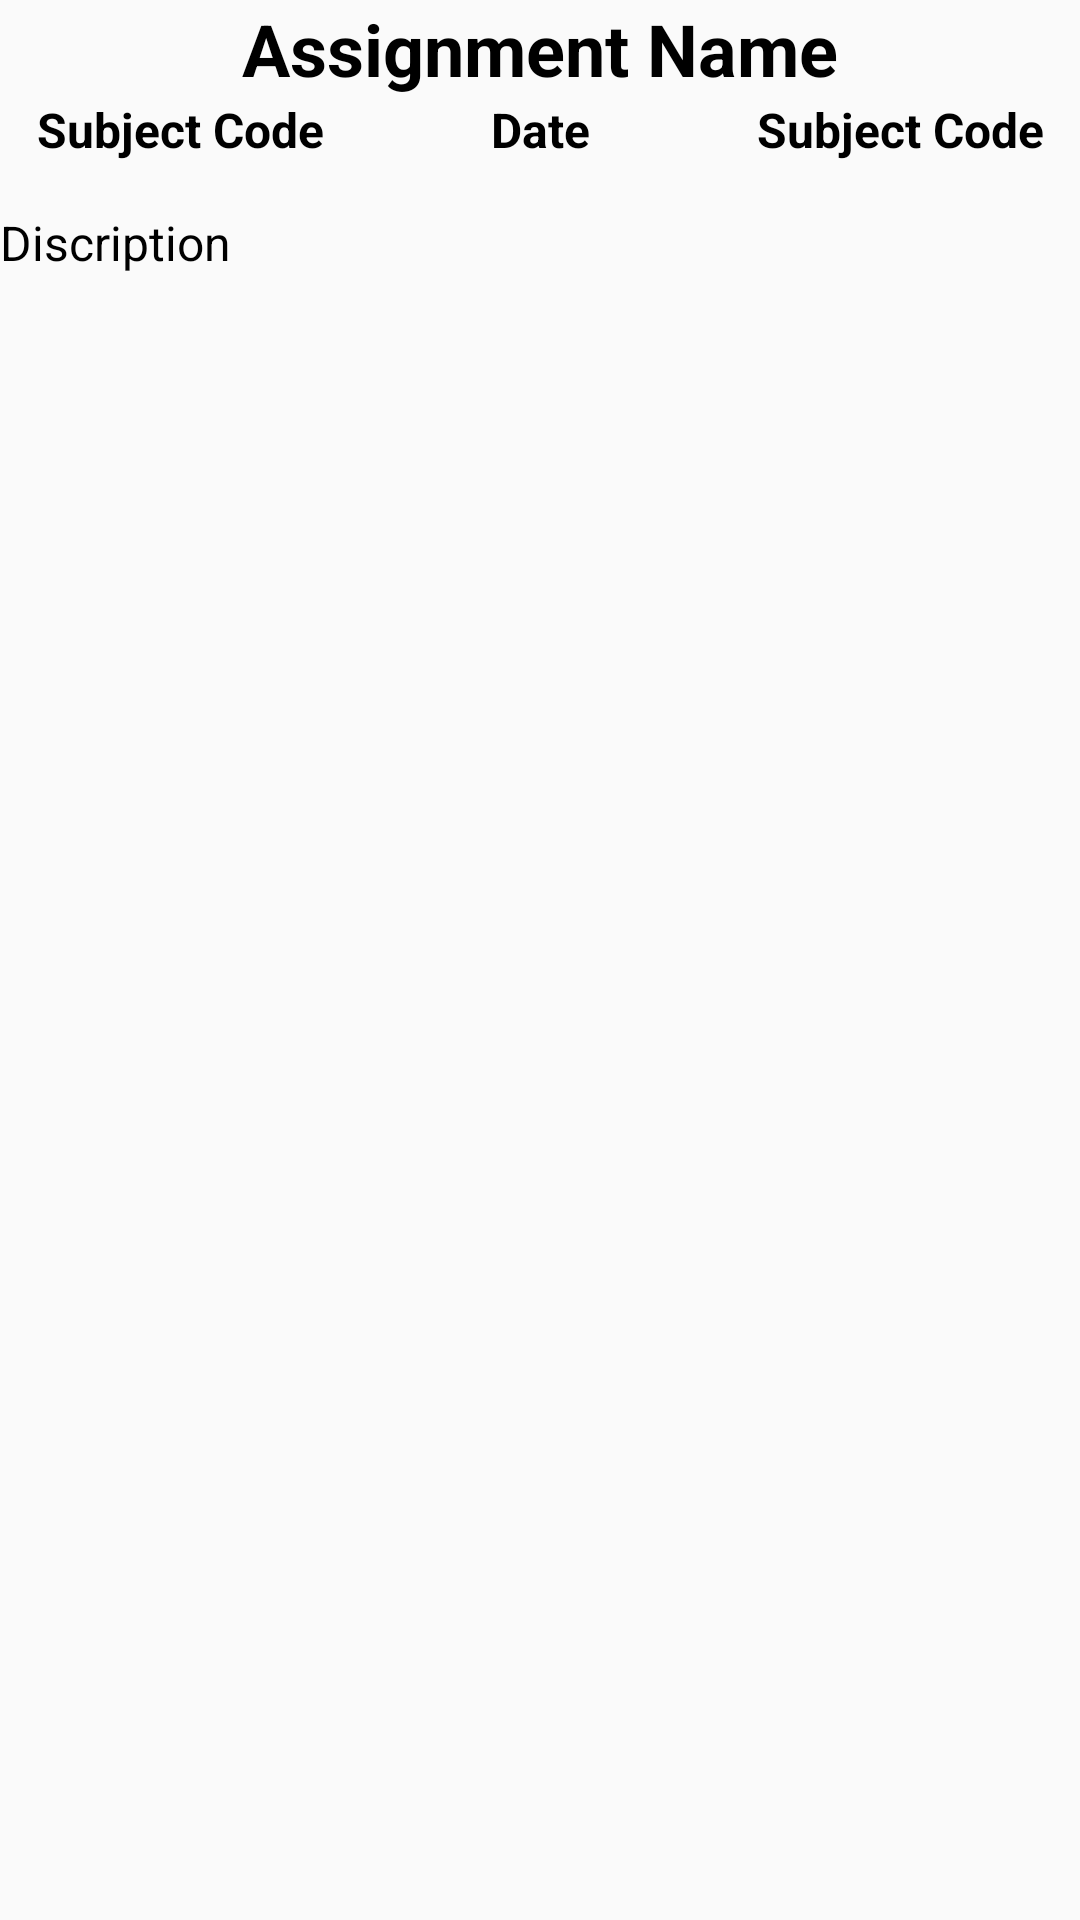

Produce the Android XML layout that renders to this screen, including the resource entries it uses.
<!-- AndroidManifest.xml: application theme AppTheme -->
<!-- res/layout/fragment_assignment.xml -->
<?xml version="1.0" encoding="utf-8"?>
<LinearLayout xmlns:android="http://schemas.android.com/apk/res/android"
              xmlns:app="http://schemas.android.com/apk/res-auto"
              xmlns:tools="http://schemas.android.com/tools"
              android:layout_width="match_parent"
              android:layout_height="match_parent"
              android:layout_marginBottom="4dp"
              android:layout_marginLeft="@dimen/layout_marginLeft"
              android:layout_marginRight="@dimen/layout_marginRight"
              android:layout_marginTop="@dimen/layout_marginTop"
              android:orientation="vertical"
              app:layout_collapseParallaxMultiplier="1.0">

    <TextView
        android:id="@+id/assignment_name"
        android:layout_width="match_parent"
        android:layout_height="wrap_content"
        android:gravity="center"
        android:text="Assignment Name"
        android:textColor="@android:color/black"
        android:textSize="24sp"
        android:textStyle="bold"/>

    <LinearLayout
        android:layout_width="match_parent"
        android:layout_height="wrap_content"
        android:layout_marginBottom="4dp"
        android:orientation="horizontal">

        <TextView
            android:id="@+id/assignment_subject_code"
            android:layout_width="0dp"
            android:layout_height="wrap_content"
            android:layout_weight="1"
            android:gravity="center_horizontal|center_vertical"
            android:text="Subject Code"
            android:textColor="@android:color/black"
            android:textSize="16sp"
            android:textStyle="bold"/>


        <TextView
            android:id="@+id/assignment_date"
            android:layout_width="0dp"
            android:layout_height="wrap_content"
            android:layout_weight="1"
            android:gravity="center_horizontal|center_vertical"
            android:text="Date"
            android:textColor="@android:color/black"
            android:textSize="16sp"
            android:textStyle="bold"/>

        <TextView
            android:id="@+id/assignment_faculty_code"
            android:layout_width="0dp"
            android:layout_height="wrap_content"
            android:layout_weight="1"
            android:gravity="center_horizontal|center_vertical"
            android:text="Subject Code"
            android:textColor="@android:color/black"
            android:textSize="16sp"
            android:textStyle="bold"/>
    </LinearLayout>

    <TextView
        android:id="@+id/assignment_discription"
        android:layout_width="match_parent"
        android:layout_height="wrap_content"
        android:layout_marginBottom="@dimen/layout_marginBottom"
        android:layout_marginTop="@dimen/layout_marginTop"
        android:text="Discription"
        android:textColor="@android:color/black"
        android:textSize="16sp"/>

    <TextView
        android:id="@+id/assignment_details_textview"
        android:layout_width="match_parent"
        android:layout_height="wrap_content"
        android:layout_gravity="bottom"
        android:autoLink="web"
        android:clickable="true"/>
</LinearLayout>
<!-- resources referenced by this layout -->
<resources>
  <dimen name="layout_marginBottom">12dp</dimen>
  <dimen name="layout_marginLeft">12dp</dimen>
  <dimen name="layout_marginRight">12dp</dimen>
  <dimen name="layout_marginTop">12dp</dimen>
  <style name="AppTheme" parent="Theme.AppCompat.Light.DarkActionBar">
          
          <item name="colorPrimary">@color/colorPrimary</item>
          <item name="colorPrimaryDark">@color/colorPrimaryDark</item>
          <item name="colorAccent">@color/colorAccent</item>
      </style>
  <color name="colorPrimary">#65082d</color>
  <color name="colorPrimaryDark">#212121</color>
  <color name="colorAccent">#52c8f4</color>
</resources>
